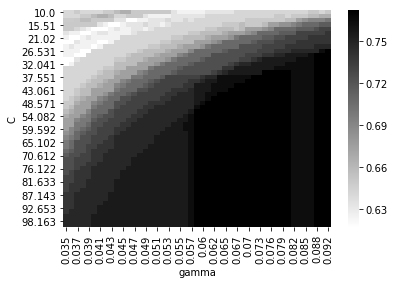

The file beside this chart, header and first rows:
Index, C, Score, gamma
0, 10.0, 0.641, 0.035
1, 10.0, 0.641, 0.0357
2, 10.0, 0.641, 0.03641
3, 10.0, 0.649, 0.03713
4, 10.0, 0.641, 0.03787
5, 10.0, 0.641, 0.03863
6, 10.0, 0.641, 0.0394
7, 10.0, 0.641, 0.04018
8, 10.0, 0.641, 0.04098
9, 10.0, 0.6493, 0.0418
10, 10.0, 0.6493, 0.04263
11, 10.0, 0.6577, 0.04348
12, 10.0, 0.6577, 0.04435
13, 10.0, 0.666, 0.04523
14, 10.0, 0.666, 0.04613
15, 10.0, 0.65, 0.04705
16, 10.0, 0.65, 0.04799
17, 10.0, 0.65, 0.04894
18, 10.0, 0.65, 0.04992
19, 10.0, 0.65, 0.05091
20, 10.0, 0.65, 0.05193
21, 10.0, 0.65, 0.05296
22, 10.0, 0.6337, 0.05401
23, 10.0, 0.6253, 0.05509
24, 10.0, 0.6253, 0.05619
25, 10.0, 0.6253, 0.05731
26, 10.0, 0.6253, 0.05845
27, 10.0, 0.6253, 0.05961
28, 10.0, 0.6333, 0.0608
29, 10.0, 0.6333, 0.06201
30, 10.0, 0.6333, 0.06325
31, 10.0, 0.6333, 0.06451
32, 10.0, 0.6333, 0.06579
33, 10.0, 0.6417, 0.0671
34, 10.0, 0.6417, 0.06844
35, 10.0, 0.6417, 0.0698
36, 10.0, 0.642, 0.07119
37, 10.0, 0.642, 0.07261
38, 10.0, 0.642, 0.07406
39, 10.0, 0.642, 0.07553
40, 10.0, 0.642, 0.07704
41, 10.0, 0.642, 0.07857
42, 10.0, 0.642, 0.08014
43, 10.0, 0.642, 0.08173
44, 10.0, 0.642, 0.08336
45, 10.0, 0.642, 0.08502
46, 10.0, 0.65, 0.08671
47, 10.0, 0.65, 0.08844
48, 10.0, 0.642, 0.0902
49, 10.0, 0.6503, 0.092
50, 11.84, 0.641, 0.035
51, 11.84, 0.641, 0.0357
52, 11.84, 0.641, 0.03641
53, 11.84, 0.641, 0.03713
54, 11.84, 0.6493, 0.03787
55, 11.84, 0.6493, 0.03863
56, 11.84, 0.6493, 0.0394
57, 11.84, 0.6577, 0.04018
58, 11.84, 0.666, 0.04098
59, 11.84, 0.666, 0.0418
... 2,440 more rows
